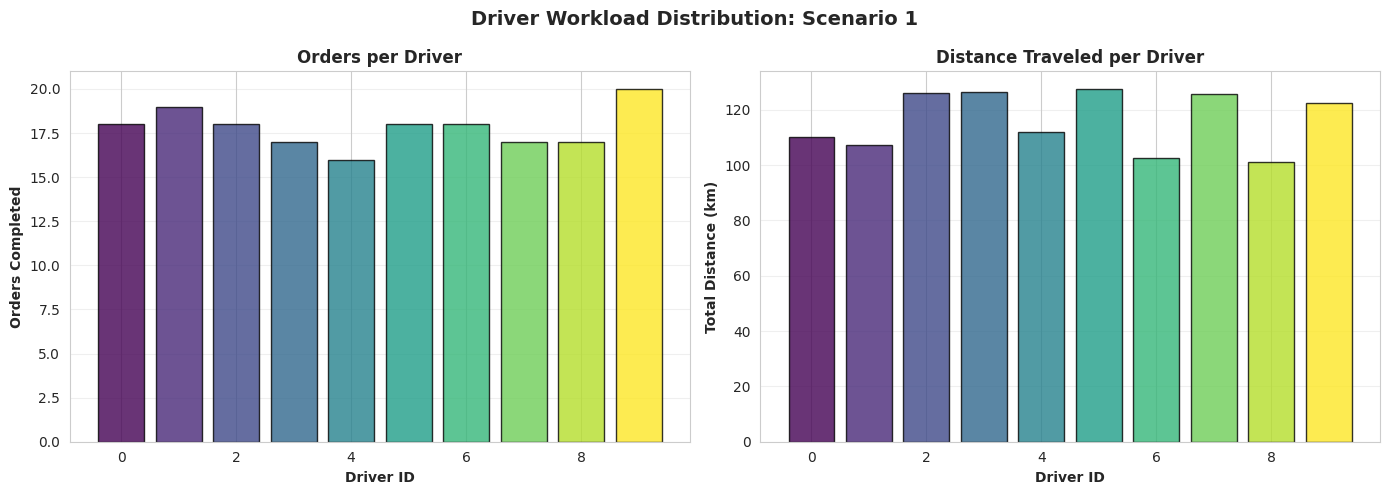
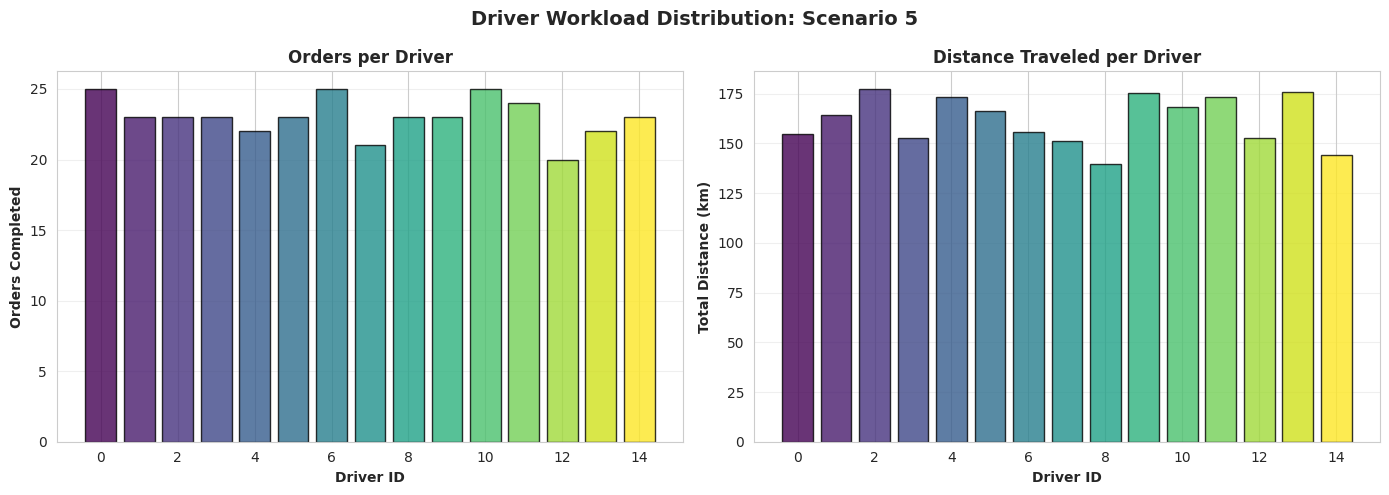
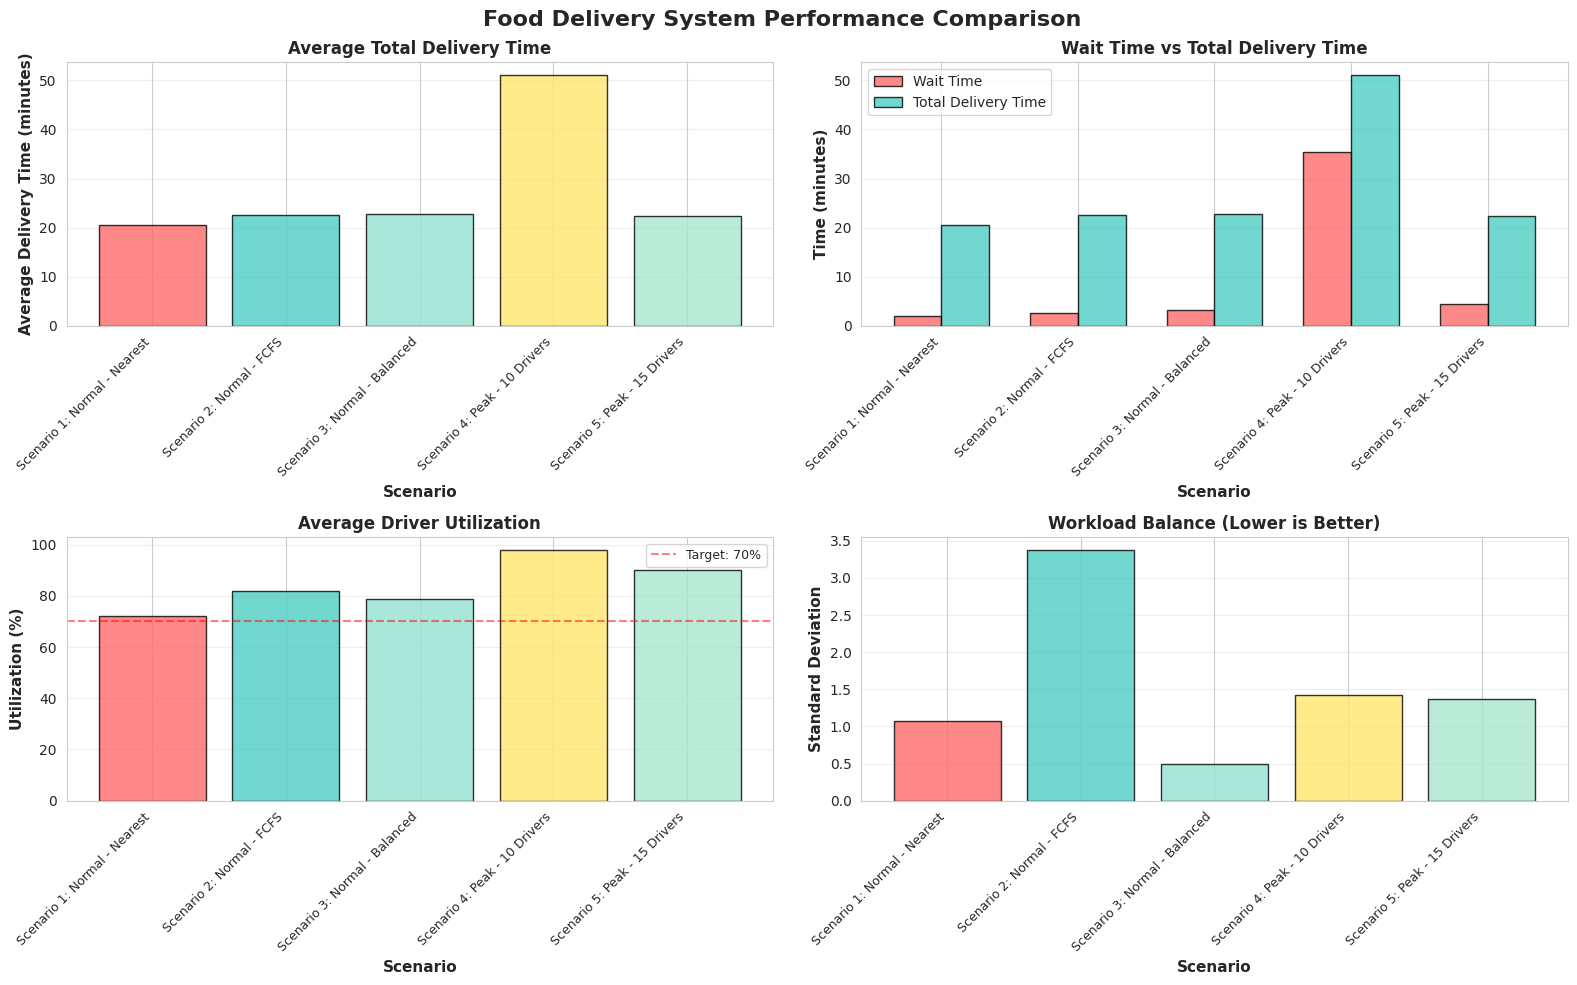

These charts were generated, in order, by the following Python code:
"""
Food Delivery Dispatch System Simulation
A case study on delivery fleet management and dispatch strategies
Author: Case Study Project
Date: October 2025
"""

import numpy as np
import matplotlib.pyplot as plt
import pandas as pd
from dataclasses import dataclass
from typing import List, Dict, Optional
from enum import Enum
import seaborn as sns

# Set style for visualizations
sns.set_style("whitegrid")
plt.rcParams['figure.figsize'] = (12, 6)


class DriverStatus(Enum):
    """Driver availability states"""
    AVAILABLE = "available"
    PICKING_UP = "picking_up"
    DELIVERING = "delivering"


class DispatchStrategy(Enum):
    """Dispatch assignment strategies"""
    NEAREST = "nearest"  # Assign to nearest available driver
    FCFS = "fcfs"  # First-Come-First-Served (first available driver)
    BALANCED = "balanced"  # Balance workload across drivers


@dataclass
class Location:
    """Represents a 2D location"""
    x: float
    y: float

    def distance_to(self, other: 'Location') -> float:
        """Calculate Euclidean distance to another location"""
        return np.sqrt((self.x - other.x) ** 2 + (self.y - other.y) ** 2)


@dataclass
class Order:
    """Represents a food delivery order"""
    order_id: int
    arrival_time: float
    restaurant_location: Location
    customer_location: Location
    prep_time: float  # Food preparation time at restaurant
    assigned_time: Optional[float] = None
    pickup_time: Optional[float] = None
    delivery_time: Optional[float] = None
    driver_id: Optional[int] = None

    @property
    def wait_time(self) -> Optional[float]:
        """Time from order to assignment"""
        if self.assigned_time:
            return self.assigned_time - self.arrival_time
        return None

    @property
    def total_time(self) -> Optional[float]:
        """Time from order to delivery"""
        if self.delivery_time:
            return self.delivery_time - self.arrival_time
        return None

    @property
    def delivery_distance(self) -> float:
        """Total distance: driver->restaurant + restaurant->customer"""
        return self.restaurant_location.distance_to(self.customer_location)


@dataclass
class Driver:
    """Represents a delivery driver"""
    driver_id: int
    current_location: Location
    status: DriverStatus = DriverStatus.AVAILABLE
    current_order: Optional[Order] = None
    completed_orders: List[Order] = None
    total_distance: float = 0.0
    available_at: float = 0.0

    def __post_init__(self):
        if self.completed_orders is None:
            self.completed_orders = []


class DeliverySystem:
    """
    Simulates a food delivery dispatch system
    """

    def __init__(self, num_drivers=10, dispatch_strategy=DispatchStrategy.NEAREST,
                 service_area_size=10.0, avg_speed=0.5):
        """
        Initialize the delivery system

        Args:
            num_drivers: Number of delivery drivers
            dispatch_strategy: Strategy for assigning orders to drivers
            service_area_size: Size of square service area (km)
            avg_speed: Average driver speed (km/minute)
        """
        self.num_drivers = num_drivers
        self.dispatch_strategy = dispatch_strategy
        self.service_area_size = service_area_size
        self.avg_speed = avg_speed  # km per minute

        # Initialize drivers at random locations
        self.drivers = []
        for i in range(num_drivers):
            location = Location(
                x=np.random.uniform(0, service_area_size),
                y=np.random.uniform(0, service_area_size)
            )
            self.drivers.append(Driver(driver_id=i, current_location=location))

        # System state
        self.current_time = 0.0
        self.pending_orders = []
        self.completed_orders = []
        self.total_orders_received = 0

        # Performance tracking
        self.wait_times = []
        self.delivery_times = []
        self.driver_utilization = {i: [] for i in range(num_drivers)}

    def add_order(self, order: Order):
        """Add new order to the system"""
        self.pending_orders.append(order)
        self.total_orders_received += 1

    def find_available_drivers(self) -> List[Driver]:
        """Get list of currently available drivers"""
        return [d for d in self.drivers if d.status == DriverStatus.AVAILABLE
                and d.available_at <= self.current_time]

    def assign_order_nearest(self, order: Order, available_drivers: List[Driver]) -> Optional[Driver]:
        """Assign order to nearest available driver"""
        if not available_drivers:
            return None

        # Find nearest driver to restaurant
        nearest_driver = min(available_drivers, key=lambda d: d.current_location.distance_to(order.restaurant_location))
        return nearest_driver

    def assign_order_fcfs(self, order: Order, available_drivers: List[Driver]) -> Optional[Driver]:
        """Assign order to first available driver (FCFS)"""
        if not available_drivers:
            return None
        return available_drivers[0]  # First in list

    def assign_order_balanced(self, order: Order, available_drivers: List[Driver]) -> Optional[Driver]:
        """Assign order to driver with least completed orders"""
        if not available_drivers:
            return None

        # Balance workload
        return min(available_drivers, key=lambda d: len(d.completed_orders))

    def assign_orders(self):
        """Attempt to assign pending orders to available drivers"""
        available_drivers = self.find_available_drivers()

        orders_to_remove = []

        for order in self.pending_orders:
            if not available_drivers:
                break

            # Select driver based on strategy
            if self.dispatch_strategy == DispatchStrategy.NEAREST:
                driver = self.assign_order_nearest(order, available_drivers)
            elif self.dispatch_strategy == DispatchStrategy.FCFS:
                driver = self.assign_order_fcfs(order, available_drivers)
            elif self.dispatch_strategy == DispatchStrategy.BALANCED:
                driver = self.assign_order_balanced(order, available_drivers)
            else:
                driver = None

            if driver:
                # Assign order to driver
                order.assigned_time = self.current_time
                order.driver_id = driver.driver_id
                driver.current_order = order
                driver.status = DriverStatus.PICKING_UP

                # Calculate travel time to restaurant
                distance_to_restaurant = driver.current_location.distance_to(order.restaurant_location)
                travel_time = distance_to_restaurant / self.avg_speed

                # Driver will arrive at restaurant at this time
                pickup_time = self.current_time + travel_time

                # Pickup happens when both driver arrives AND food is ready
                actual_pickup_time = max(pickup_time, order.arrival_time + order.prep_time)
                order.pickup_time = actual_pickup_time

                # Calculate delivery time
                delivery_distance = order.restaurant_location.distance_to(order.customer_location)
                delivery_travel_time = delivery_distance / self.avg_speed
                order.delivery_time = actual_pickup_time + delivery_travel_time

                # Update driver
                driver.total_distance += distance_to_restaurant + delivery_distance
                driver.available_at = order.delivery_time
                driver.current_location = order.customer_location

                # Remove from available list
                available_drivers.remove(driver)
                orders_to_remove.append(order)

        # Remove assigned orders from pending
        for order in orders_to_remove:
            self.pending_orders.remove(order)

    def update_driver_status(self):
        """Update driver statuses based on current time"""
        for driver in self.drivers:
            if driver.status != DriverStatus.AVAILABLE and driver.available_at <= self.current_time:
                if driver.current_order:
                    # Order completed
                    driver.completed_orders.append(driver.current_order)
                    self.completed_orders.append(driver.current_order)

                    # Track metrics
                    if driver.current_order.total_time:
                        self.delivery_times.append(driver.current_order.total_time)
                    if driver.current_order.wait_time:
                        self.wait_times.append(driver.current_order.wait_time)

                    driver.current_order = None

                driver.status = DriverStatus.AVAILABLE

    def track_utilization(self):
        """Track driver utilization at current time"""
        for driver in self.drivers:
            is_busy = 1 if driver.status != DriverStatus.AVAILABLE else 0
            self.driver_utilization[driver.driver_id].append(is_busy)

    def simulate_step(self, dt=1.0):
        """
        Advance simulation by one time step

        Args:
            dt: Time step in minutes
        """
        self.current_time += dt
        self.update_driver_status()
        self.assign_orders()
        self.track_utilization()


def generate_orders(duration, order_rate, service_area_size, avg_prep_time=15):
    """
    Generate random orders using Poisson process

    Args:
        duration: Simulation duration in minutes
        order_rate: Average orders per minute
        service_area_size: Size of service area (km)
        avg_prep_time: Average food preparation time (minutes)

    Returns:
        List of Order objects
    """
    orders = []
    order_id = 0

    # Generate order arrival times
    t = 0
    while t < duration:
        t += np.random.exponential(1 / order_rate)
        if t < duration:
            # Random restaurant location
            restaurant = Location(
                x=np.random.uniform(0, service_area_size),
                y=np.random.uniform(0, service_area_size)
            )

            # Customer location (typically within 5km of restaurant)
            angle = np.random.uniform(0, 2 * np.pi)
            distance = np.random.uniform(0.5, 5.0)  # 0.5 to 5 km away
            customer = Location(
                x=restaurant.x + distance * np.cos(angle),
                y=restaurant.y + distance * np.sin(angle)
            )

            # Clip to service area
            customer.x = np.clip(customer.x, 0, service_area_size)
            customer.y = np.clip(customer.y, 0, service_area_size)

            # Random prep time (normal distribution)
            prep_time = max(5, np.random.normal(avg_prep_time, 5))

            order = Order(
                order_id=order_id,
                arrival_time=t,
                restaurant_location=restaurant,
                customer_location=customer,
                prep_time=prep_time
            )
            orders.append(order)
            order_id += 1

    return orders


def run_simulation(num_drivers=10, dispatch_strategy=DispatchStrategy.NEAREST, duration=480, order_rate=0.5, service_area_size=10.0, avg_speed=0.5):
    """
    Run complete delivery system simulation

    Args:
        num_drivers: Number of delivery drivers
        dispatch_strategy: Order assignment strategy
        duration: Simulation duration in minutes
        order_rate: Average orders per minute
        service_area_size: Service area size (km)
        avg_speed: Driver speed (km/minute)

    Returns:
        DeliverySystem object with results
    """
    # Generate orders
    orders = generate_orders(duration, order_rate, service_area_size)

    # Create delivery system
    system = DeliverySystem(
        num_drivers=num_drivers,
        dispatch_strategy=dispatch_strategy,
        service_area_size=service_area_size,
        avg_speed=avg_speed
    )

    # Run simulation
    order_idx = 0
    time_step = 1.0  # 1 minute steps

    for t in np.arange(0, duration, time_step):
        # Add new orders
        while order_idx < len(orders) and orders[order_idx].arrival_time <= t:
            system.add_order(orders[order_idx])
            order_idx += 1

        # Simulate one step
        system.simulate_step(dt=time_step)

    return system


def analyze_results(system: DeliverySystem, scenario_name: str) -> Dict:
    """Analyze and print simulation results"""
    completed = system.completed_orders

    if len(completed) == 0:
        print(f"\n{scenario_name}: No orders completed!")
        return {}

    wait_times = [o.wait_time for o in completed if o.wait_time is not None]
    delivery_times = [o.total_time for o in completed if o.total_time is not None]

    # Driver statistics
    driver_orders = [len(d.completed_orders) for d in system.drivers]
    driver_distances = [d.total_distance for d in system.drivers]

    # Calculate utilization
    avg_utilization = []
    for driver_id in system.driver_utilization:
        if system.driver_utilization[driver_id]:
            avg_util = np.mean(system.driver_utilization[driver_id]) * 100
            avg_utilization.append(avg_util)

    results = {
        'scenario': scenario_name,
        'strategy': system.dispatch_strategy.value,
        'num_drivers': system.num_drivers,
        'total_orders': len(completed),
        'orders_pending': len(system.pending_orders),
        'avg_wait_time': np.mean(wait_times) if wait_times else 0,
        'max_wait_time': np.max(wait_times) if wait_times else 0,
        'avg_delivery_time': np.mean(delivery_times) if delivery_times else 0,
        'max_delivery_time': np.max(delivery_times) if delivery_times else 0,
        'avg_orders_per_driver': np.mean(driver_orders),
        'std_orders_per_driver': np.std(driver_orders),
        'avg_distance_per_driver': np.mean(driver_distances),
        'avg_driver_utilization': np.mean(avg_utilization) if avg_utilization else 0,
        'completion_rate': len(completed) / system.total_orders_received * 100
    }

    print(f"\n{'=' * 70}")
    print(f"Results for: {scenario_name}")
    print(f"{'=' * 70}")
    print(f"Strategy: {system.dispatch_strategy.value.upper()}")
    print(f"Number of drivers: {system.num_drivers}")
    print(f"Total orders received: {system.total_orders_received}")
    print(f"Orders completed: {len(completed)}")
    print(f"Orders pending: {len(system.pending_orders)}")
    print(f"Completion rate: {results['completion_rate']:.1f}%")
    print(f"\n--- Time Metrics ---")
    print(f"Average wait time: {results['avg_wait_time']:.2f} minutes")
    print(f"Maximum wait time: {results['max_wait_time']:.2f} minutes")
    print(f"Average delivery time: {results['avg_delivery_time']:.2f} minutes")
    print(f"Maximum delivery time: {results['max_delivery_time']:.2f} minutes")
    print(f"\n--- Driver Metrics ---")
    print(f"Average orders per driver: {results['avg_orders_per_driver']:.1f}")
    print(f"Std dev orders per driver: {results['std_orders_per_driver']:.2f}")
    print(f"Average distance per driver: {results['avg_distance_per_driver']:.2f} km")
    print(f"Average driver utilization: {results['avg_driver_utilization']:.1f}%")

    return results


def visualize_comparison(all_results: List[Dict]):
    """Create comprehensive comparison visualizations"""
    df = pd.DataFrame(all_results)

    fig, axes = plt.subplots(2, 2, figsize=(16, 10))
    fig.suptitle('Food Delivery System Performance Comparison', fontsize=16, fontweight='bold')

    # Plot 1: Average Delivery Time
    ax1 = axes[0, 0]
    x_pos = np.arange(len(df))
    colors = ['#FF6B6B', '#4ECDC4', '#95E1D3', '#FFE66D', '#A8E6CF'][:len(df)]
    ax1.bar(x_pos, df['avg_delivery_time'], color=colors, alpha=0.8, edgecolor='black')
    ax1.set_xlabel('Scenario', fontweight='bold', fontsize=11)
    ax1.set_ylabel('Average Delivery Time (minutes)', fontweight='bold', fontsize=11)
    ax1.set_title('Average Total Delivery Time', fontweight='bold', fontsize=12)
    ax1.set_xticks(x_pos)
    ax1.set_xticklabels(df['scenario'], rotation=45, ha='right', fontsize=9)
    ax1.grid(axis='y', alpha=0.3)

    # Plot 2: Wait Time vs Delivery Time
    ax2 = axes[0, 1]
    x_pos = np.arange(len(df))
    width = 0.35
    ax2.bar(x_pos - width / 2, df['avg_wait_time'], width, label='Wait Time', color='#FF6B6B', alpha=0.8, edgecolor='black')
    ax2.bar(x_pos + width / 2, df['avg_delivery_time'], width, label='Total Delivery Time', color='#4ECDC4', alpha=0.8, edgecolor='black')
    ax2.set_xlabel('Scenario', fontweight='bold', fontsize=11)
    ax2.set_ylabel('Time (minutes)', fontweight='bold', fontsize=11)
    ax2.set_title('Wait Time vs Total Delivery Time', fontweight='bold', fontsize=12)
    ax2.set_xticks(x_pos)
    ax2.set_xticklabels(df['scenario'], rotation=45, ha='right', fontsize=9)
    ax2.legend(fontsize=10)
    ax2.grid(axis='y', alpha=0.3)

    # Plot 3: Driver Utilization
    ax3 = axes[1, 0]
    ax3.bar(x_pos, df['avg_driver_utilization'], color=colors, alpha=0.8, edgecolor='black')
    ax3.set_xlabel('Scenario', fontweight='bold', fontsize=11)
    ax3.set_ylabel('Utilization (%)', fontweight='bold', fontsize=11)
    ax3.set_title('Average Driver Utilization', fontweight='bold', fontsize=12)
    ax3.set_xticks(x_pos)
    ax3.set_xticklabels(df['scenario'], rotation=45, ha='right', fontsize=9)
    ax3.axhline(y=70, color='red', linestyle='--', alpha=0.5, label='Target: 70%')
    ax3.legend(fontsize=9)
    ax3.grid(axis='y', alpha=0.3)

    # Plot 4: Workload Balance
    ax4 = axes[1, 1]
    ax4.bar(x_pos, df['std_orders_per_driver'], color=colors, alpha=0.8, edgecolor='black')
    ax4.set_xlabel('Scenario', fontweight='bold', fontsize=11)
    ax4.set_ylabel('Standard Deviation', fontweight='bold', fontsize=11)
    ax4.set_title('Workload Balance (Lower is Better)', fontweight='bold', fontsize=12)
    ax4.set_xticks(x_pos)
    ax4.set_xticklabels(df['scenario'], rotation=45, ha='right', fontsize=9)
    ax4.grid(axis='y', alpha=0.3)

    plt.tight_layout()
    plt.savefig('delivery_comparison.png', dpi=300, bbox_inches='tight')
    print("\n✓ Saved visualization: delivery_comparison.png")
    plt.show()


def plot_driver_distribution(system: DeliverySystem, scenario_name: str):
    """Plot distribution of orders across drivers"""
    orders_per_driver = [len(d.completed_orders) for d in system.drivers]

    fig, (ax1, ax2) = plt.subplots(1, 2, figsize=(14, 5))
    fig.suptitle(f'Driver Workload Distribution: {scenario_name}', fontsize=14, fontweight='bold')

    # Bar chart
    driver_ids = [d.driver_id for d in system.drivers]
    colors = plt.cm.viridis(np.linspace(0, 1, len(driver_ids)))
    ax1.bar(driver_ids, orders_per_driver, color=colors, alpha=0.8, edgecolor='black')
    ax1.set_xlabel('Driver ID', fontweight='bold')
    ax1.set_ylabel('Orders Completed', fontweight='bold')
    ax1.set_title('Orders per Driver', fontweight='bold')
    ax1.grid(axis='y', alpha=0.3)

    # Distance traveled
    distances = [d.total_distance for d in system.drivers]
    ax2.bar(driver_ids, distances, color=colors, alpha=0.8, edgecolor='black')
    ax2.set_xlabel('Driver ID', fontweight='bold')
    ax2.set_ylabel('Total Distance (km)', fontweight='bold')
    ax2.set_title('Distance Traveled per Driver', fontweight='bold')
    ax2.grid(axis='y', alpha=0.3)

    plt.tight_layout()
    filename = f'driver_distribution_{scenario_name.replace(" ", "_")}.png'
    plt.savefig(filename, dpi=300, bbox_inches='tight')
    print(f"✓ Saved visualization: {filename}")
    plt.show()


# =============================================================================
# MAIN SIMULATION SCENARIOS
# =============================================================================

if __name__ == "__main__":
    print("=" * 70)
    print("FOOD DELIVERY DISPATCH SYSTEM SIMULATION")
    print("=" * 70)

    np.random.seed(42)  # For reproducibility

    # Simulation parameters
    duration = 480  # 8 hours (lunch + dinner rush)
    service_area = 10.0  # 10km x 10km area

    # Scenario 1: Normal Demand - Nearest Assignment
    print("\n\nRunning Scenario 1: Normal Demand with Nearest Driver Strategy...")
    sim1 = run_simulation(
        num_drivers=10,
        dispatch_strategy=DispatchStrategy.NEAREST,
        duration=duration,
        order_rate=0.4,  # 24 orders/hour
        service_area_size=service_area,
        avg_speed=0.5  # 30 km/hour
    )
    results1 = analyze_results(sim1, "Scenario 1: Normal - Nearest")
    plot_driver_distribution(sim1, "Scenario 1")

    # Scenario 2: Normal Demand - FCFS
    print("\n\nRunning Scenario 2: Normal Demand with FCFS Strategy...")
    sim2 = run_simulation(
        num_drivers=10,
        dispatch_strategy=DispatchStrategy.FCFS,
        duration=duration,
        order_rate=0.4,
        service_area_size=service_area,
        avg_speed=0.5
    )
    results2 = analyze_results(sim2, "Scenario 2: Normal - FCFS")

    # Scenario 3: Normal Demand - Balanced
    print("\n\nRunning Scenario 3: Normal Demand with Balanced Strategy...")
    sim3 = run_simulation(
        num_drivers=10,
        dispatch_strategy=DispatchStrategy.BALANCED,
        duration=duration,
        order_rate=0.4,
        service_area_size=service_area,
        avg_speed=0.5
    )
    results3 = analyze_results(sim3, "Scenario 3: Normal - Balanced")

    # Scenario 4: Peak Demand - Nearest (understaffed)
    print("\n\nRunning Scenario 4: Peak Demand with Limited Drivers...")
    sim4 = run_simulation(
        num_drivers=10,
        dispatch_strategy=DispatchStrategy.NEAREST,
        duration=duration,
        order_rate=0.7,  # 42 orders/hour - high demand
        service_area_size=service_area,
        avg_speed=0.5
    )
    results4 = analyze_results(sim4, "Scenario 4: Peak - 10 Drivers")

    # Scenario 5: Peak Demand - Nearest (well-staffed)
    print("\n\nRunning Scenario 5: Peak Demand with Adequate Drivers...")
    sim5 = run_simulation(
        num_drivers=15,
        dispatch_strategy=DispatchStrategy.NEAREST,
        duration=duration,
        order_rate=0.7,
        service_area_size=service_area,
        avg_speed=0.5
    )
    results5 = analyze_results(sim5, "Scenario 5: Peak - 15 Drivers")
    plot_driver_distribution(sim5, "Scenario 5")

    # Create comprehensive comparison
    all_results = [results1, results2, results3, results4, results5]
    visualize_comparison(all_results)

    # Summary comparison
    print("\n" + "=" * 70)
    print("PERFORMANCE SUMMARY")
    print("=" * 70)

    df_summary = pd.DataFrame(all_results)
    print("\n", df_summary[['scenario', 'strategy', 'avg_delivery_time', 'avg_driver_utilization', 'completion_rate']].to_string(index=False))

    print("\n✓ Simulation complete! Check the generated PNG files for visualizations.")
    print("\nKey Insights:")
    print("- Compare dispatch strategies under normal demand (Scenarios 1-3)")
    print("- Analyze impact of driver availability during peak hours (Scenarios 4-5)")
    print("- Evaluate workload balance across different strategies")
